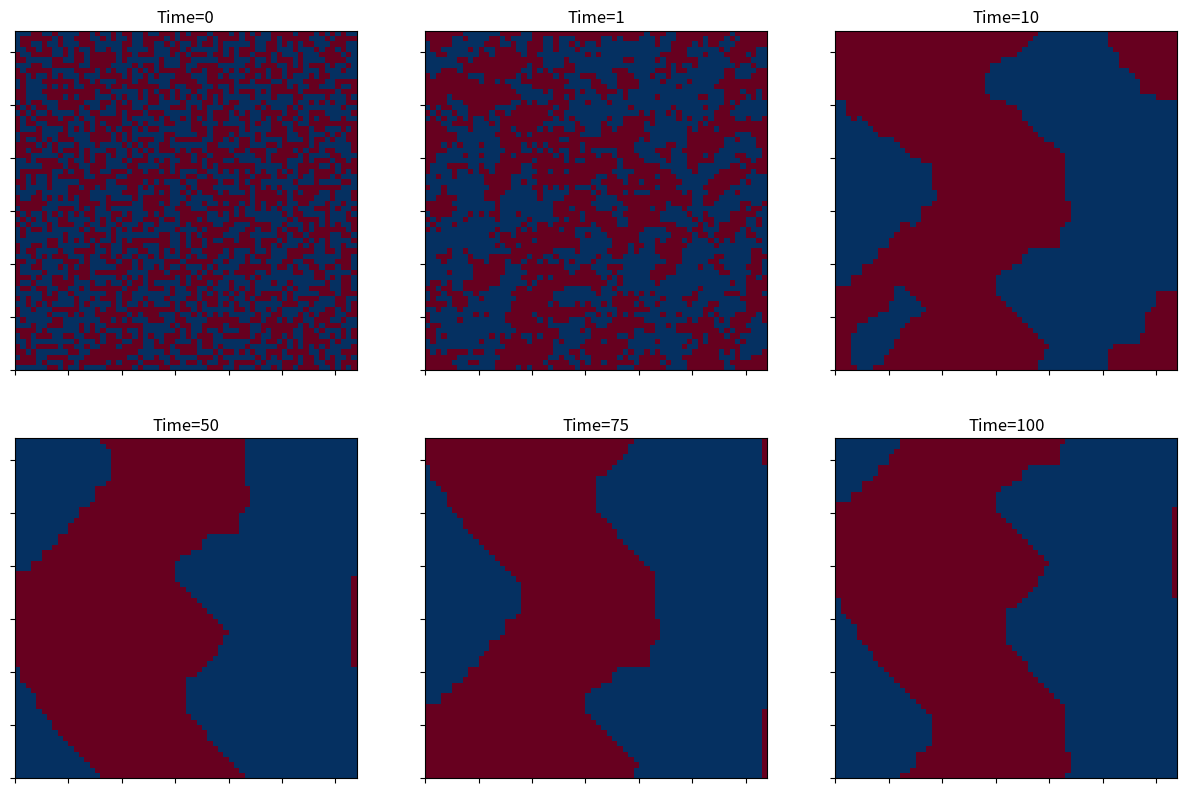

This chart was generated by the following Python code:
import numpy as np
import matplotlib.pyplot as plt
import random
# Class to initialise the grid.
n = 50
k = 1.38 * 10 ** -27
# Lattice Class.
class Ising_lattice:
    # Constructor
    def __init__(self, n, temperature, J):
        self.n = n
        self.T = temperature
        self.J = J
        self.lattice = self.build_lattice()
    def build_lattice(self):
        return 2*np.random.randint(2, size=(self.n, self.n))-1
    # Lattice size method.
    @property
    def lattice_size(self):
        return {self.n, self.n}
    # Property of internal energy.
    @property
    def Internal_energy(self):
        e = 0 
        E = 0
        E_2 = 0
        # Calculate the energy for each cell.
        for i in range(self.n):
            for j in range(self.n):
                e = self.energy(i, j, self.J, self.T)
                E += e
                E_2 += e**2
        U = (1/self.n**2) * E
        U_2 = (1/self.n**2) * E_2
        return U, U_2
    # Heat capacity property.
    @property
    def heat_capacity(self):
        U, U_2 = self.Internal_energy
        return U_2 - U
    # Magnetisation property.
    @property
    def magnetisation(self):
        return np.abs(np.sum(self.lattice)/self.n**2)
    # Function to run one iteration.
    def one_itr(self, lattice):
        for i in range(self.n):
            for j in range(self.n):
                a  = np.random.randint(0, self.n)
                b  = np.random.randint(0, self.n)
                S = self.lattice[i,j]
                nn = (self.lattice[(i+1)%self.n, j] + self.lattice[(i-1)%self.n, j]
                         + self.lattice[i, (j+1)%self.n] + self.lattice[i, (j-1)%self.n])               
                Q = 2*S*nn
                if Q < 0:
                    S *= -1
                elif np.random.rand() < np.exp(-Q*1.0/self.T):
                    S *= -1
                self.lattice[i,j] = S
        return self.lattice
    # Function to run multiple iters and plot.
    def simulate(self):
        f = plt.figure(figsize = (15, 15), dpi = 80)
        self.plot(f, 0, 1)
        j = 2
        for i in range(1,101):
            self.one_itr(self.lattice)
            if np.abs(np.sum(self.lattice)) == self.n ** 2:
                self.plot(f, i, j)
                break
            if i == 1:
                self.plot(f, 1, j)
                j += 1
            if i == 10:
                self.plot(f, 10, j)
                j += 1
            if i == 50:
                self.plot(f, 50, j)
                j += 1
            if i == 75:
                self.plot(f, 75, j)
                j += 1
            if i == 100:
                self.plot(f, 100, j)
                j += 1
        plt.show()
    # Plotting function.
    def plot(self, f, i, N):
        X, Y = np.meshgrid(range(self.n+1), range(self.n+1))
        sp = f.add_subplot(3, 3, N)
        plt.setp(sp.get_xticklabels(), visible = False)   
        plt.setp(sp.get_yticklabels(), visible = False)    
        plt.pcolormesh(X, Y, self.lattice, cmap = plt.cm.RdBu)
        plt.title('Time=%d'%i)
        plt.axis('tight')
a = Ising_lattice(64, 0.1, 1.60218*10**(-19))
a.simulate()
